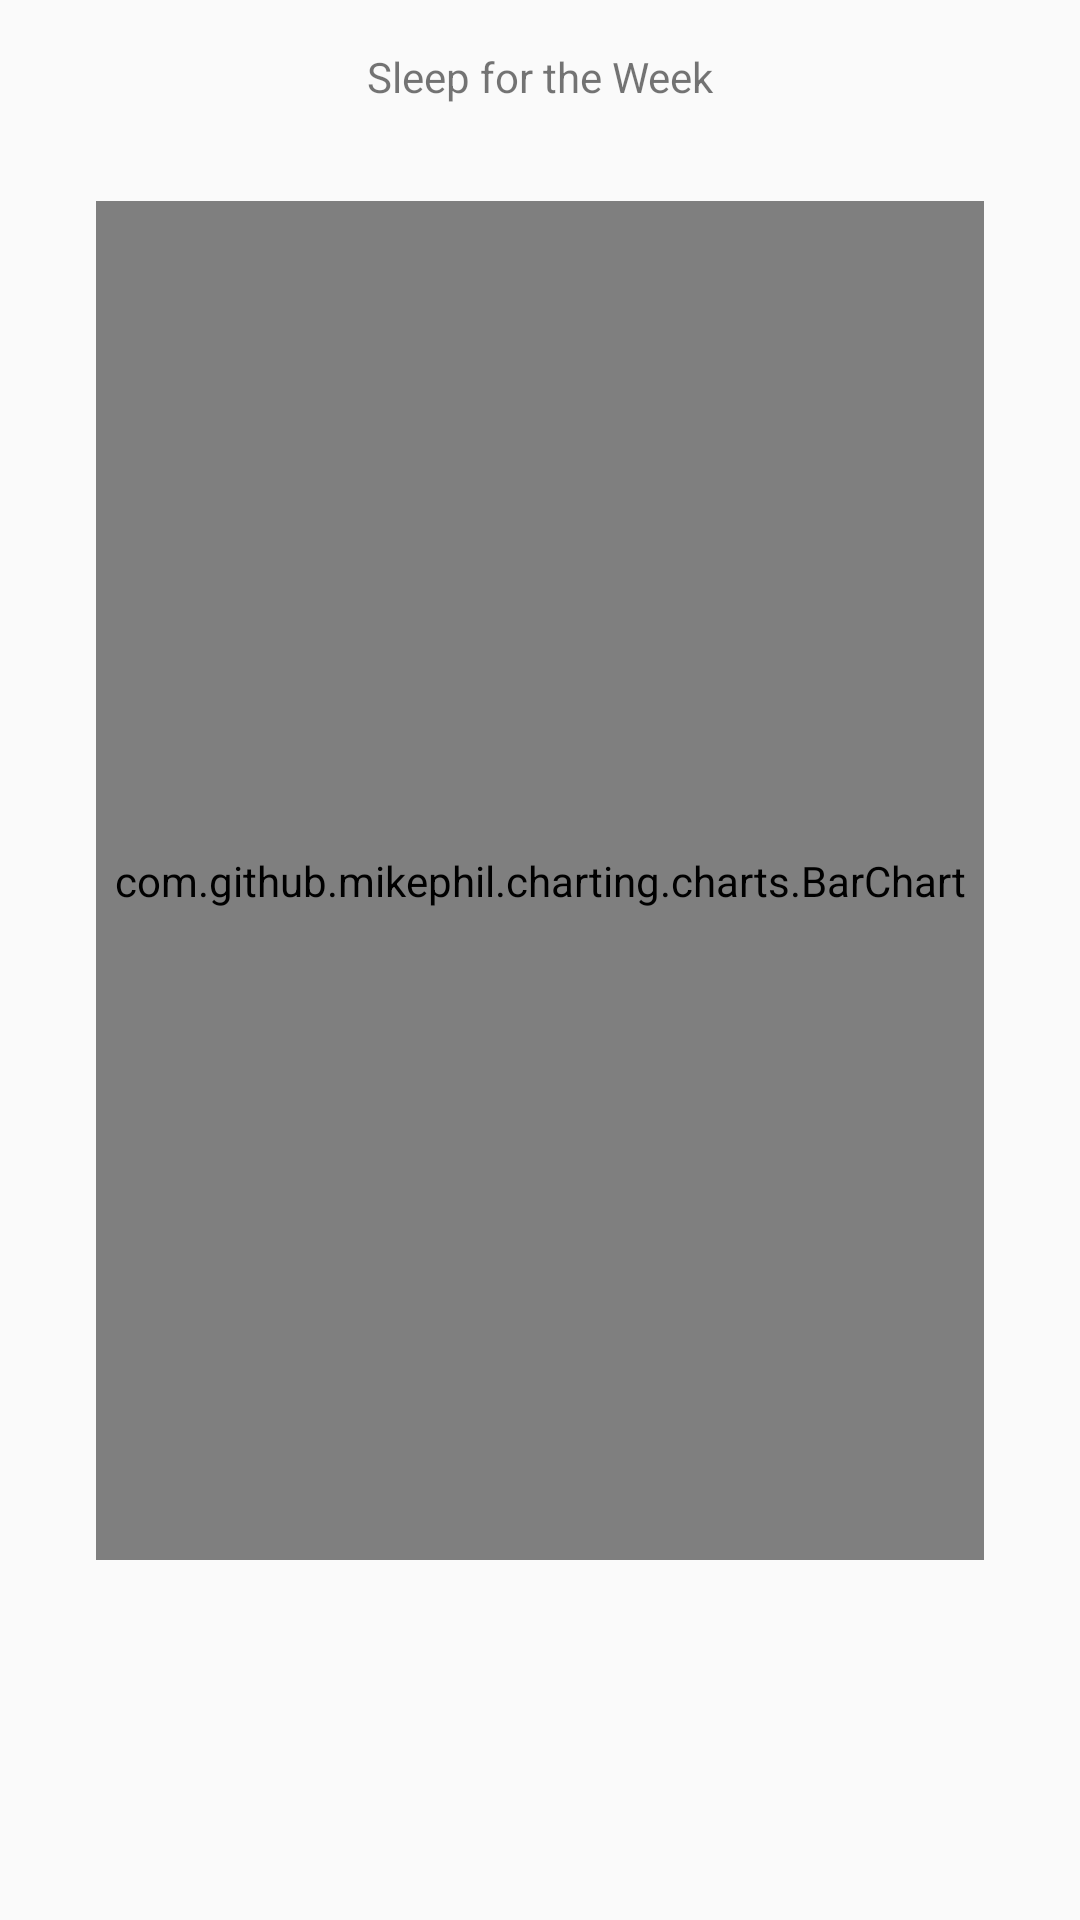

Here is an Android app screen rendered from its layout file. Give the layout XML and the strings, colors and styles it references.
<!-- AndroidManifest.xml: application theme AppTheme -->
<!-- res/layout/fragment_sleep_weekly.xml -->
<?xml version="1.0" encoding="utf-8"?>
<androidx.constraintlayout.widget.ConstraintLayout xmlns:android="http://schemas.android.com/apk/res/android"
    xmlns:app="http://schemas.android.com/apk/res-auto"
    xmlns:tools="http://schemas.android.com/tools"
    android:id="@+id/frameLayout2"
    android:layout_width="match_parent"
    android:layout_height="match_parent"
    tools:context=".SleepWeekly">

    

    <com.github.mikephil.charting.charts.BarChart
        android:id="@+id/weekly_bar_chart"
        android:layout_width="0dp"
        android:layout_height="0dp"
        android:layout_marginStart="32dp"
        android:layout_marginTop="16dp"
        android:layout_marginEnd="32dp"
        android:layout_marginBottom="120dp"
        app:layout_constraintBottom_toBottomOf="parent"
        app:layout_constraintEnd_toEndOf="parent"
        app:layout_constraintStart_toStartOf="parent"
        app:layout_constraintTop_toBottomOf="@+id/textView22" />

    <TextView
        android:id="@+id/textView22"
        android:layout_width="wrap_content"
        android:layout_height="wrap_content"
        android:layout_marginTop="16dp"
        android:layout_marginBottom="16dp"
        android:text="@string/sleep_weekly_graph_title"
        android:textSize="14sp"
        app:layout_constraintBottom_toTopOf="@+id/weekly_bar_chart"
        app:layout_constraintEnd_toEndOf="parent"
        app:layout_constraintStart_toStartOf="parent"
        app:layout_constraintTop_toTopOf="parent" />


</androidx.constraintlayout.widget.ConstraintLayout>
<!-- resources referenced by this layout -->
<resources>
  <string name="sleep_weekly_graph_title">Sleep for the Week</string>
  <style name="AppTheme" parent="Theme.AppCompat.Light.DarkActionBar">
          
          <item name="colorPrimary">@color/colorPrimary</item>
          <item name="colorPrimaryDark">@color/colorPrimaryDark</item>
          <item name="colorAccent">@color/colorAccent</item>
      </style>
  <color name="colorPrimary">#85A0AD</color>
  <color name="colorPrimaryDark">#678998</color>
  <color name="colorAccent">#AD9285</color>
</resources>
